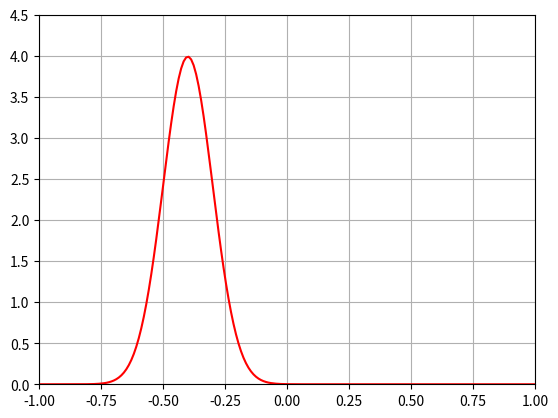
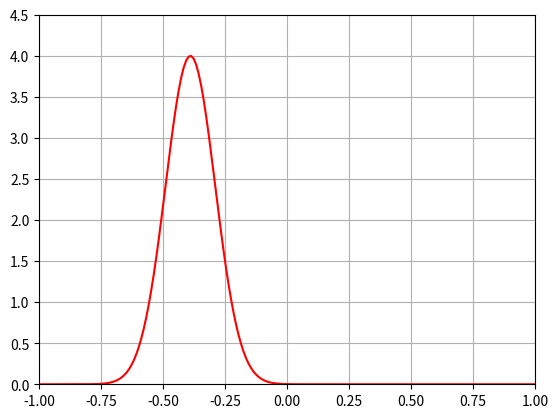
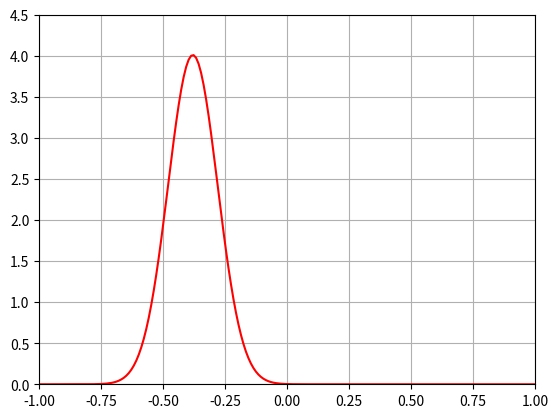
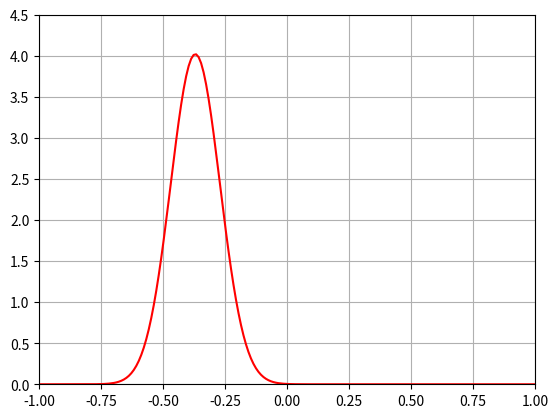
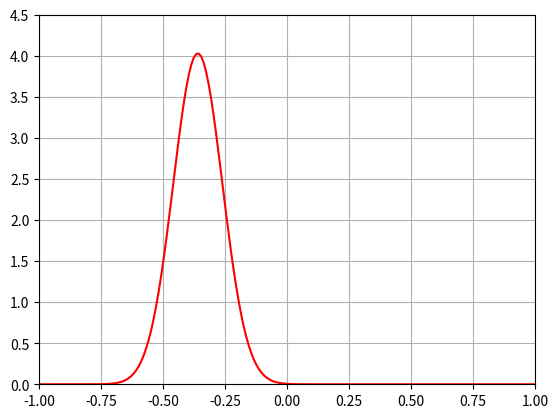
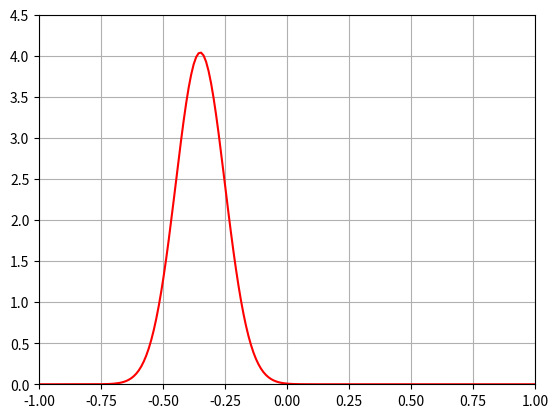
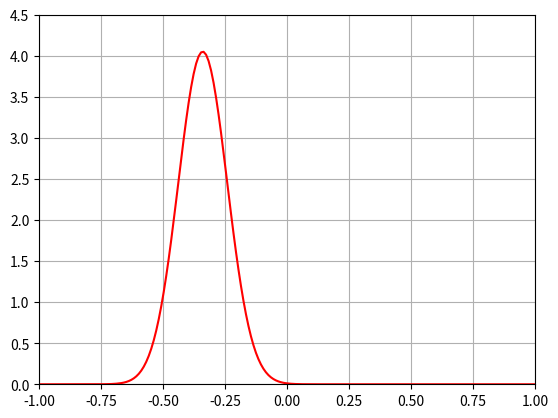
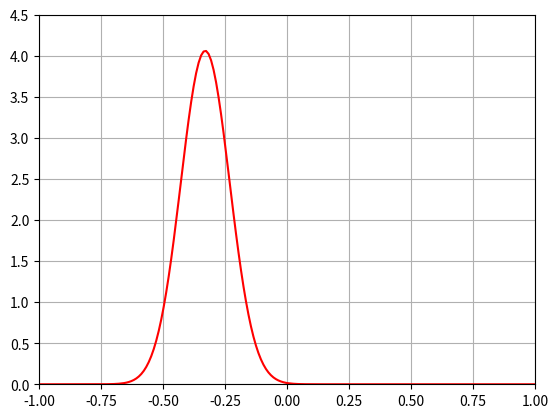
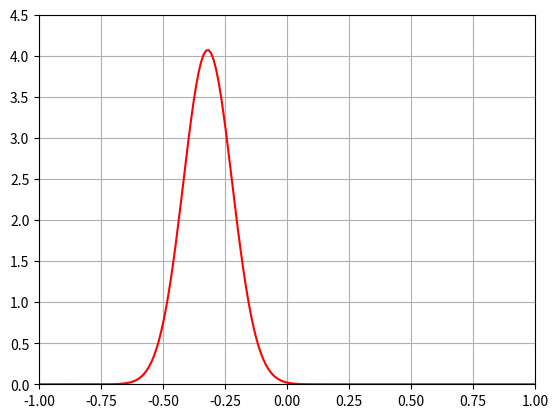
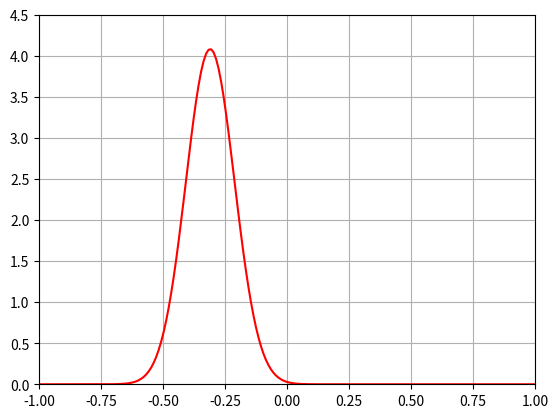
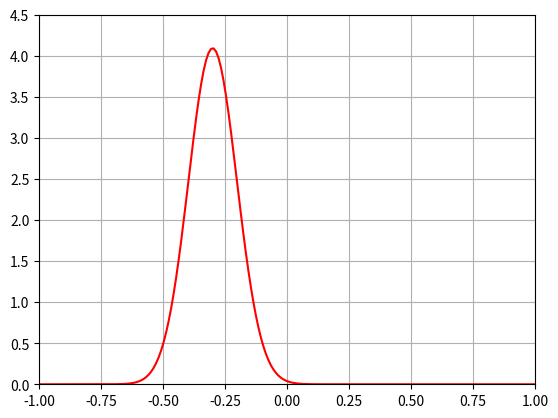
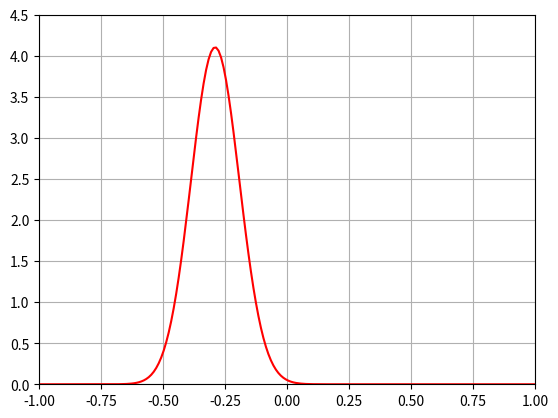
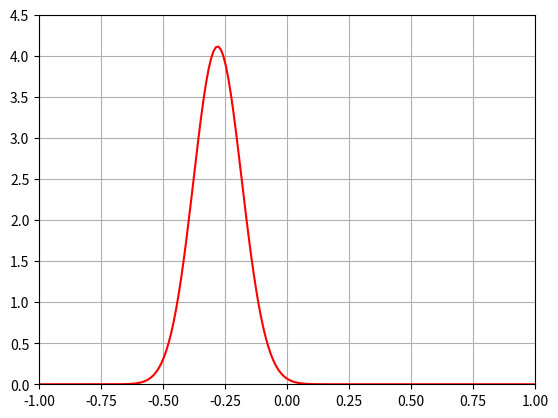
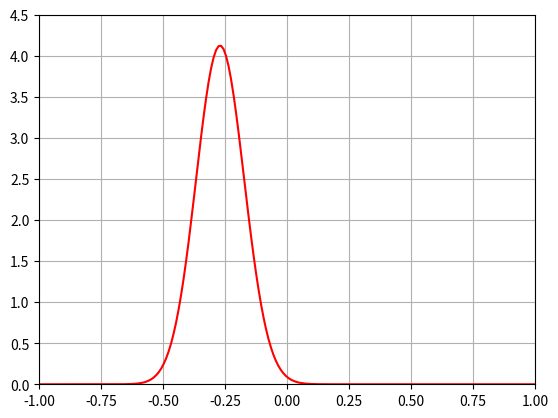
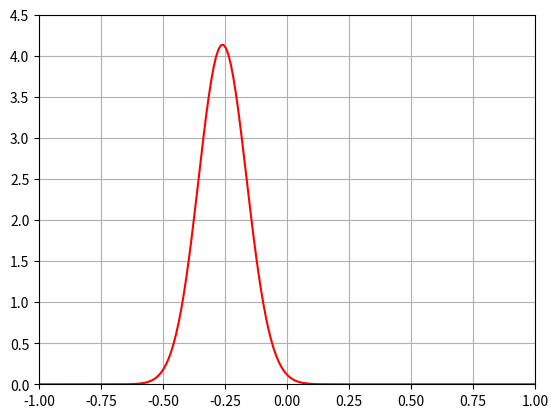
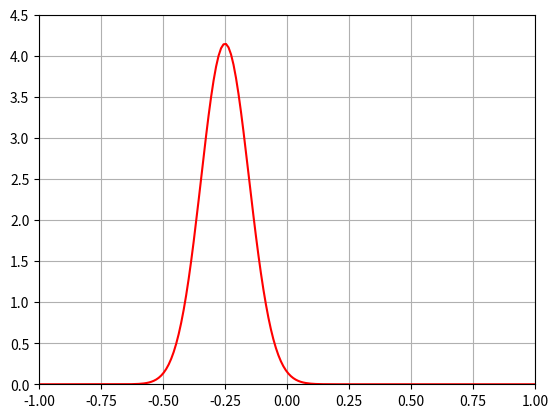

Recreate these plots in Python, in order.
import numpy as np
from numpy import pi,exp,sqrt
import matplotlib.pyplot as plt

v=1
s=0.1
t=np.linspace(0,1,200)
x=np.linspace(-1,1,200)

n=len(t)
m=len(x)
dt=t[1]-t[0]
dx=x[1]-x[0]

u=np.zeros((n,m),dtype=float)

#initial condition
u[0,:]=((2*pi*s*s)**(-0.5))*exp(-((x+0.4)**2)/(2*s*s))
#boundary condition
u[:,0]=0
u[:,m-1]=0

for i in range(n-1):
	for j in range(1,m-1):
		u[i+1,j]=u[i,j]-0.5*v*(dt/dx)*(u[i,j+1]-u[i,j-1])

s=2
for i in range(int(n/s)):
	plt.plot(x,u[s*i,:],'r-')
	plt.xlim(-1,1)
	plt.ylim(0,4.5)
	plt.grid()
	plt.pause(0.01)
	plt.clf()

plt.show()
